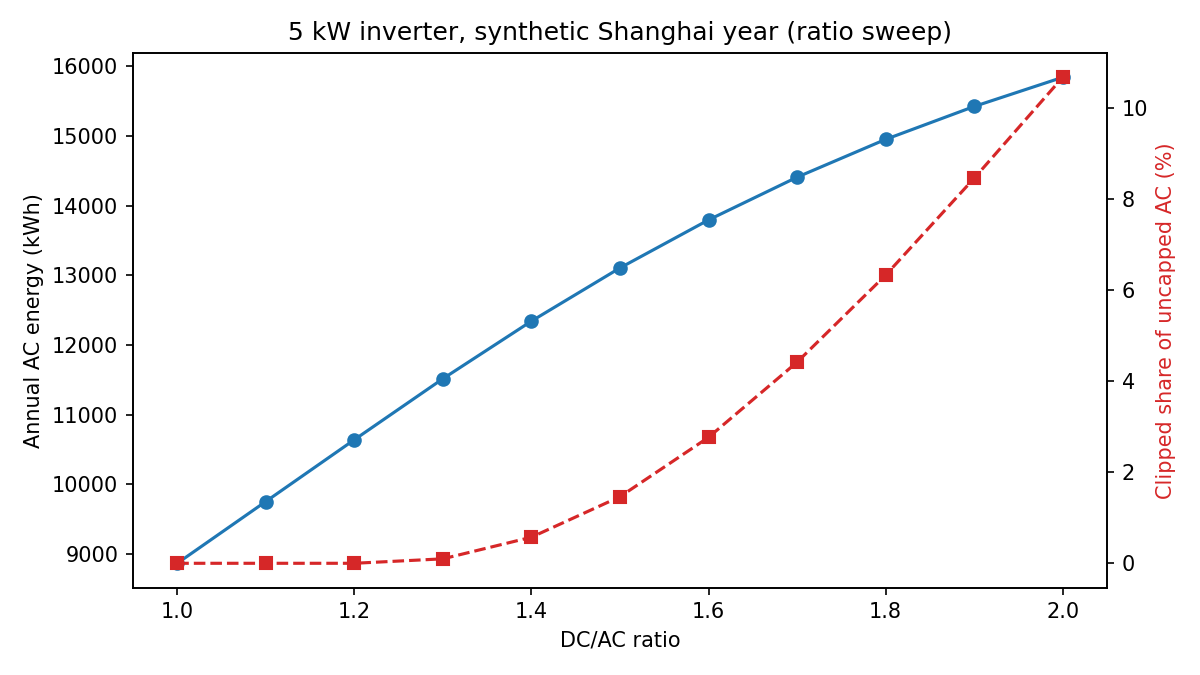

Source data for this figure (header and first rows):
ratio, pdc_kw, pac_kw, ac_energy_kwh, specific_yield_kwh_per_kwp, clipped_kwh, clipped_fraction, hours_clipped, capacity_factor, capex, lcoe, npv, payback_years
1.0, 5.0, 5.0, 8867, 1773, 0.0, 0.0, 0.0, 0.2024, 2350, 0.02444, 11392, 2.515
1.1, 5.5, 5.0, 9753, 1773, 0.0, 0.0, 0.0, 0.2227, 2525, 0.02398, 12591, 2.453
1.2, 6.0, 5.0, 10640, 1773, 0.0, 0.0, 0.0, 0.2429, 2700, 0.0236, 13790, 2.401
1.3, 6.5, 5.0, 11515, 1772, 11.26, 0.0009767, 78.0, 0.2629, 2875, 0.0233, 14971, 2.359
1.4, 7.0, 5.0, 12342, 1763, 71.04, 0.005723, 249.0, 0.2818, 3050, 0.02314, 16074, 2.334
1.5, 7.5, 5.0, 13106, 1747, 194.3, 0.01461, 422.0, 0.2992, 3225, 0.0231, 17074, 2.324
1.6, 8.0, 5.0, 13795, 1724, 392.2, 0.02764, 680.0, 0.3149, 3400, 0.0232, 17954, 2.33
1.7, 8.5, 5.0, 14408, 1695, 665.4, 0.04414, 913.0, 0.329, 3575, 0.0234, 18713, 2.348
1.8, 9.0, 5.0, 14951, 1661, 1009, 0.06324, 1171, 0.3413, 3750, 0.0237, 19357, 2.378
1.9, 9.5, 5.0, 15423, 1623, 1424, 0.08451, 1404, 0.3521, 3925, 0.02409, 19888, 2.417
2.0, 10.0, 5.0, 15842, 1584, 1892, 0.1067, 1598, 0.3617, 4100, 0.02454, 20332, 2.464
